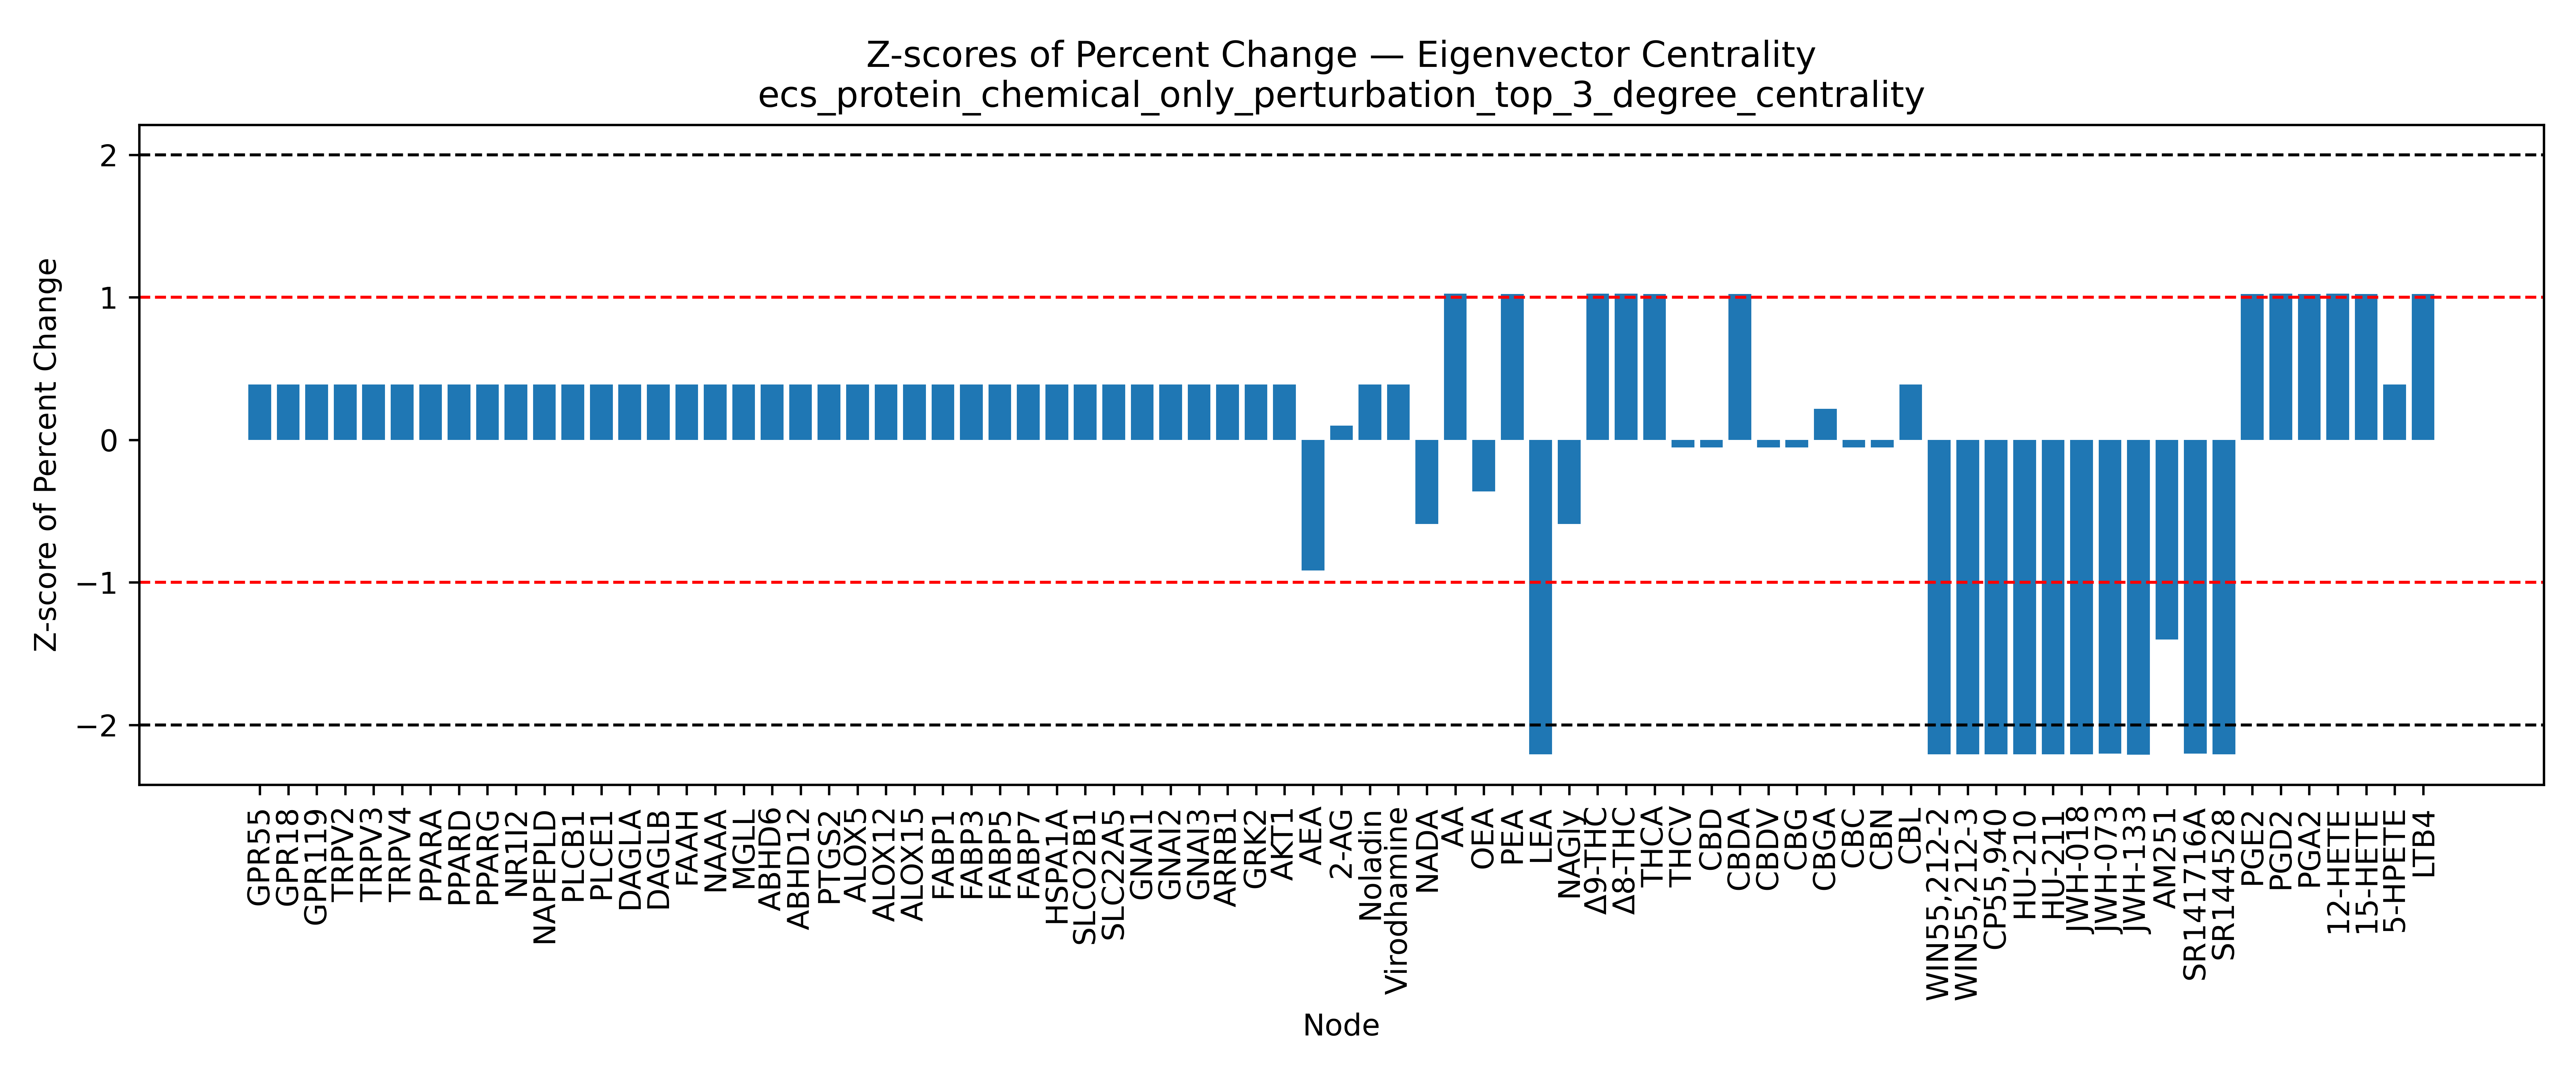

The data file committed next to this chart (first rows):
Node, Percent Change, Z Score, Mean (Percent Change), Std (Percent Change)
GPR55, 21.87, 0.387, 3.753, 46.83
GPR18, 21.87, 0.387, 3.753, 46.83
GPR119, 21.87, 0.387, 3.753, 46.83
TRPV2, 21.87, 0.387, 3.753, 46.83
TRPV3, 21.87, 0.387, 3.753, 46.83
TRPV4, 21.87, 0.387, 3.753, 46.83
PPARA, 21.87, 0.387, 3.753, 46.83
PPARD, 21.87, 0.387, 3.753, 46.83
PPARG, 21.87, 0.387, 3.753, 46.83
NR1I2, 21.87, 0.387, 3.753, 46.83
NAPEPLD, 21.87, 0.387, 3.753, 46.83
PLCB1, 21.87, 0.387, 3.753, 46.83
PLCE1, 21.87, 0.387, 3.753, 46.83
DAGLA, 21.87, 0.387, 3.753, 46.83
DAGLB, 21.87, 0.387, 3.753, 46.83
FAAH, 21.87, 0.387, 3.753, 46.83
NAAA, 21.87, 0.387, 3.753, 46.83
MGLL, 21.87, 0.387, 3.753, 46.83
ABHD6, 21.87, 0.387, 3.753, 46.83
ABHD12, 21.87, 0.387, 3.753, 46.83
PTGS2, 21.87, 0.387, 3.753, 46.83
ALOX5, 21.87, 0.387, 3.753, 46.83
ALOX12, 21.87, 0.387, 3.753, 46.83
ALOX15, 21.87, 0.387, 3.753, 46.83
FABP1, 21.87, 0.387, 3.753, 46.83
FABP3, 21.87, 0.387, 3.753, 46.83
FABP5, 21.87, 0.387, 3.753, 46.83
FABP7, 21.87, 0.387, 3.753, 46.83
HSPA1A, 21.87, 0.387, 3.753, 46.83
SLCO2B1, 21.87, 0.387, 3.753, 46.83
SLC22A5, 21.87, 0.387, 3.753, 46.83
GNAI1, 21.87, 0.387, 3.753, 46.83
GNAI2, 21.87, 0.387, 3.753, 46.83
GNAI3, 21.87, 0.387, 3.753, 46.83
ARRB1, 21.87, 0.387, 3.753, 46.83
GRK2, 21.87, 0.387, 3.753, 46.83
AKT1, 21.87, 0.387, 3.753, 46.83
AEA, -39.2, -0.9172, 3.753, 46.83
2-AG, 8.455, 0.1004, 3.753, 46.83
Noladin, 21.87, 0.387, 3.753, 46.83
Virodhamine, 21.87, 0.387, 3.753, 46.83
NADA, -23.96, -0.5917, 3.753, 46.83
AA, 51.74, 1.025, 3.753, 46.83
OEA, -13.22, -0.3623, 3.753, 46.83
PEA, 51.65, 1.023, 3.753, 46.83
LEA, -99.65, -2.208, 3.753, 46.83
NAGly, -23.96, -0.5917, 3.753, 46.83
Δ9-THC, 51.74, 1.025, 3.753, 46.83
Δ8-THC, 51.74, 1.025, 3.753, 46.83
THCA, 51.65, 1.023, 3.753, 46.83
THCV, 1.227, -0.05393, 3.753, 46.83
CBD, 1.227, -0.05393, 3.753, 46.83
CBDA, 51.65, 1.023, 3.753, 46.83
CBDV, 1.227, -0.05393, 3.753, 46.83
CBG, 1.227, -0.05393, 3.753, 46.83
CBGA, 13.88, 0.2162, 3.753, 46.83
CBC, 1.227, -0.05393, 3.753, 46.83
CBN, 1.227, -0.05393, 3.753, 46.83
CBL, 21.87, 0.387, 3.753, 46.83
WIN55,212-2, -99.65, -2.208, 3.753, 46.83
... 17 more rows
